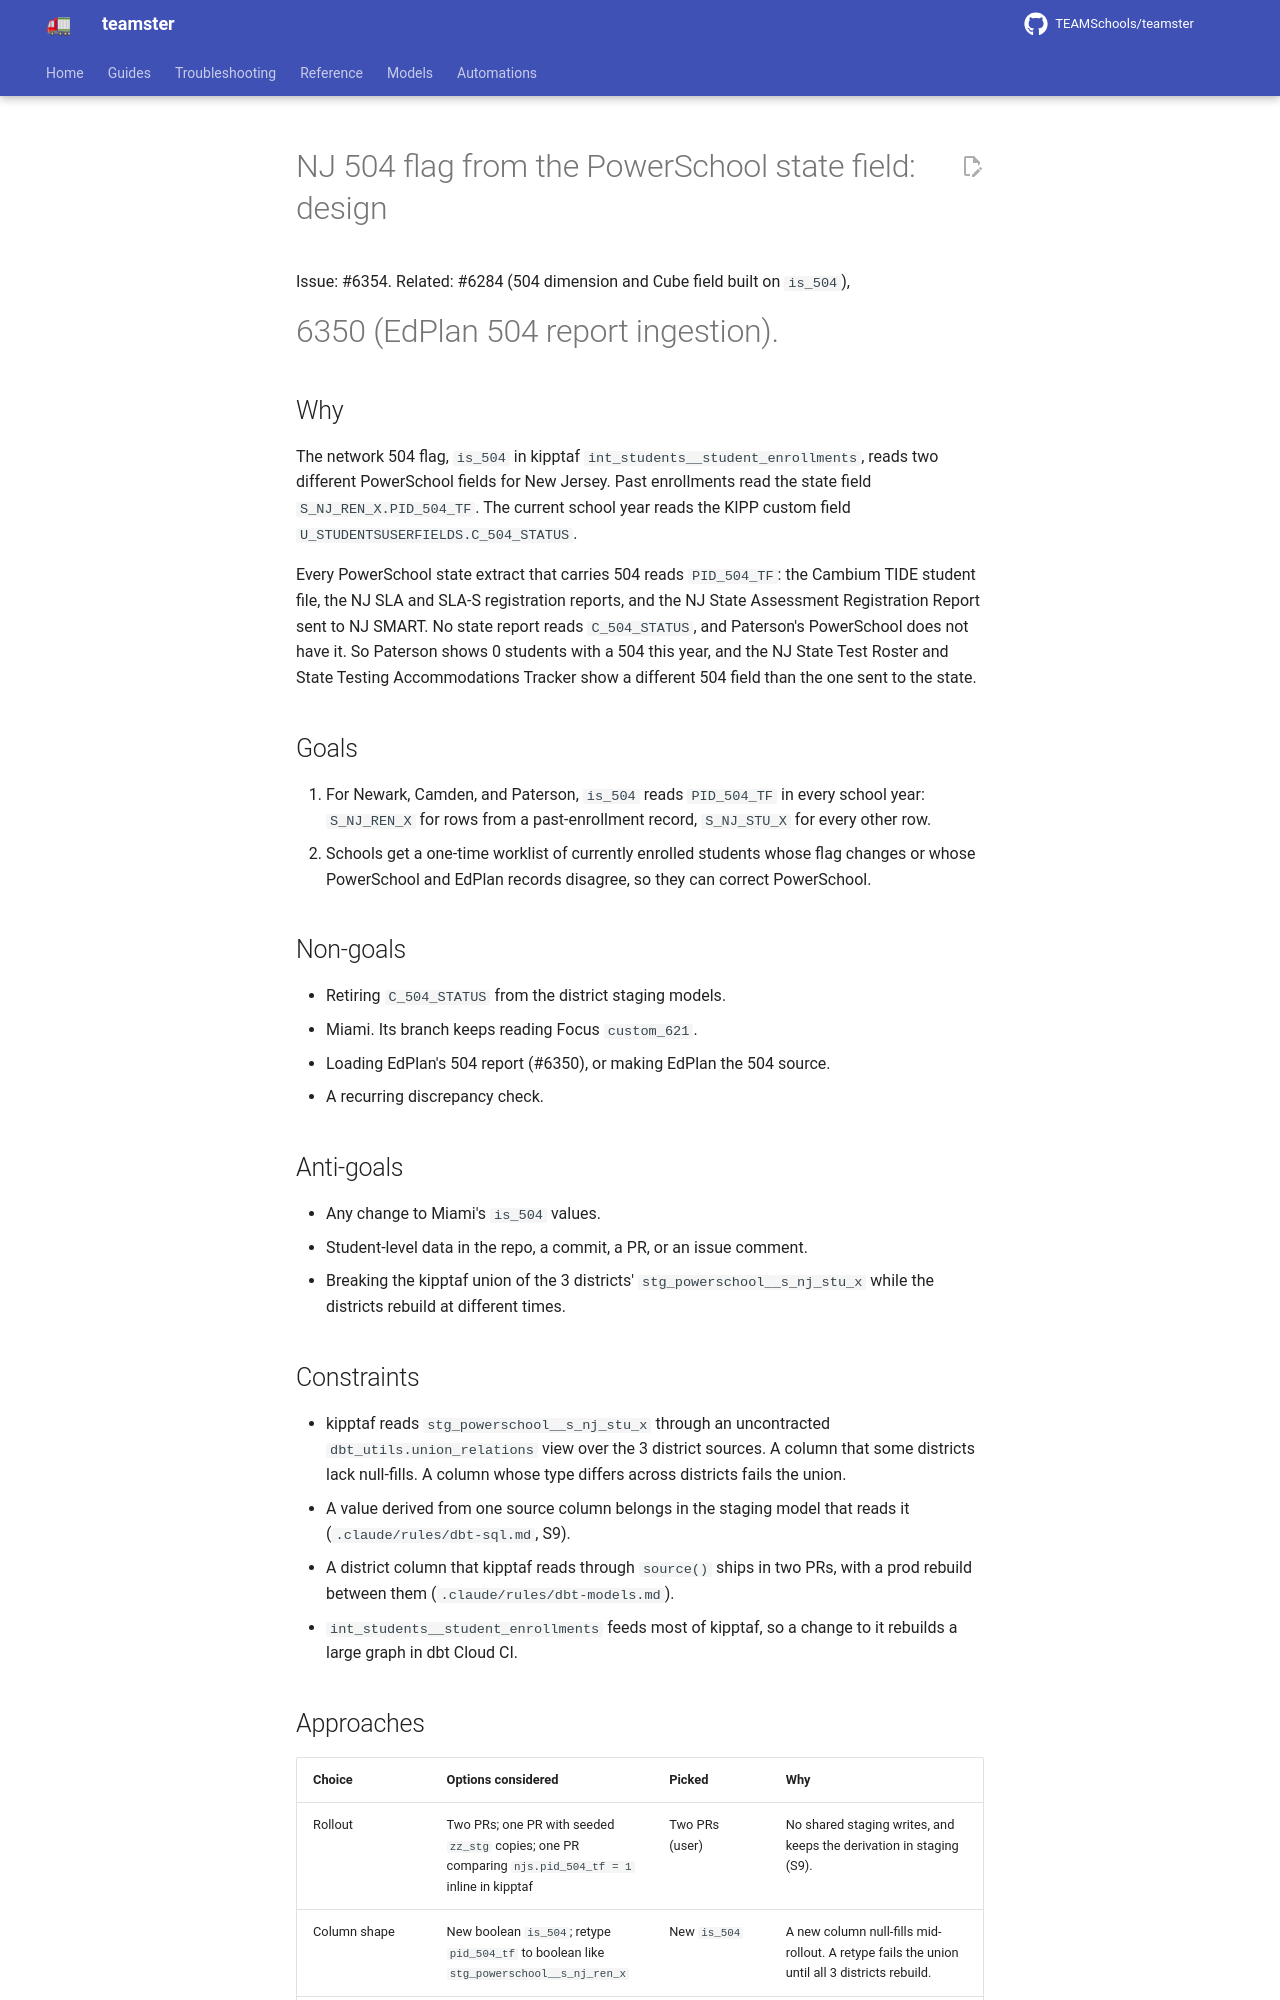

repository: TEAMSchools/teamster · page: superpowers/specs/2026-11-10-nj-504-state-field-design/index.html · generator: mkdocs

# NJ 504 flag from the PowerSchool state field: design

Issue: #6354. Related: #6284 (504 dimension and Cube field built on `is_504`),
#6350 (EdPlan 504 report ingestion).

## Why

The network 504 flag, `is_504` in kipptaf `int_students__student_enrollments`,
reads two different PowerSchool fields for New Jersey. Past enrollments read the
state field `S_NJ_REN_X.PID_504_TF`. The current school year reads the KIPP
custom field `U_STUDENTSUSERFIELDS.C_504_STATUS`.

Every PowerSchool state extract that carries 504 reads `PID_504_TF`: the Cambium
TIDE student file, the NJ SLA and SLA-S registration reports, and the NJ State
Assessment Registration Report sent to NJ SMART. No state report reads
`C_504_STATUS`, and Paterson's PowerSchool does not have it. So Paterson shows 0
students with a 504 this year, and the NJ State Test Roster and State Testing
Accommodations Tracker show a different 504 field than the one sent to the
state.

## Goals

1. For Newark, Camden, and Paterson, `is_504` reads `PID_504_TF` in every school
   year: `S_NJ_REN_X` for rows from a past-enrollment record, `S_NJ_STU_X` for
   every other row.
2. Schools get a one-time worklist of currently enrolled students whose flag
   changes or whose PowerSchool and EdPlan records disagree, so they can correct
   PowerSchool.

## Non-goals

- Retiring `C_504_STATUS` from the district staging models.
- Miami. Its branch keeps reading Focus `custom_621`.
- Loading EdPlan's 504 report (#6350), or making EdPlan the 504 source.
- A recurring discrepancy check.

## Anti-goals

- Any change to Miami's `is_504` values.
- Student-level data in the repo, a commit, a PR, or an issue comment.
- Breaking the kipptaf union of the 3 districts' `stg_powerschool__s_nj_stu_x`
  while the districts rebuild at different times.

## Constraints

- kipptaf reads `stg_powerschool__s_nj_stu_x` through an uncontracted
  `dbt_utils.union_relations` view over the 3 district sources. A column that
  some districts lack null-fills. A column whose type differs across districts
  fails the union.
- A value derived from one source column belongs in the staging model that reads
  it (`.claude/rules/dbt-sql.md`, S9).
- A district column that kipptaf reads through `source()` ships in two PRs, with
  a prod rebuild between them (`.claude/rules/dbt-models.md`).
- `int_students__student_enrollments` feeds most of kipptaf, so a change to it
  rebuilds a large graph in dbt Cloud CI.
